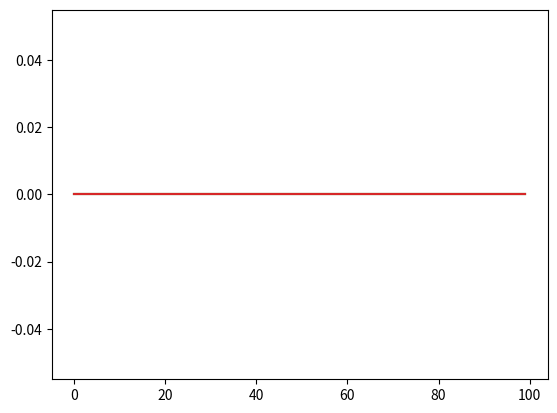

Python code for this plot:
import numpy as np
import matplotlib.pyplot as plt


time = 100
fly = 10 # Sets time to begin flight oscillations

y = np.zeros((4,time)) # Neural states
x = np.zeros((1,time)); x[0,fly]=1 # Pre-synaptic input

print(x)

w = np.array([ # Post-synaptic weights
    [0.9,    0.2,  0,    0],
    [-0.95,  0.4, -0.5,  0],
    [0,     -0.5,  0.4, -0.95],
    [0,      0,    0.2,  0.9]])

v = np.array([0, 1, 0, 0]) # Pre-synaptic weights

for t in range(time): y[:,t] = w @ y[:,t-1] + v * x[:,t-t]

#print(y)

plt.plot(np.arange(time), y[0,:])
plt.plot(np.arange(time), y[1,:])
plt.plot(np.arange(time), y[2,:])
plt.plot(np.arange(time), y[3,:])
plt.show()

